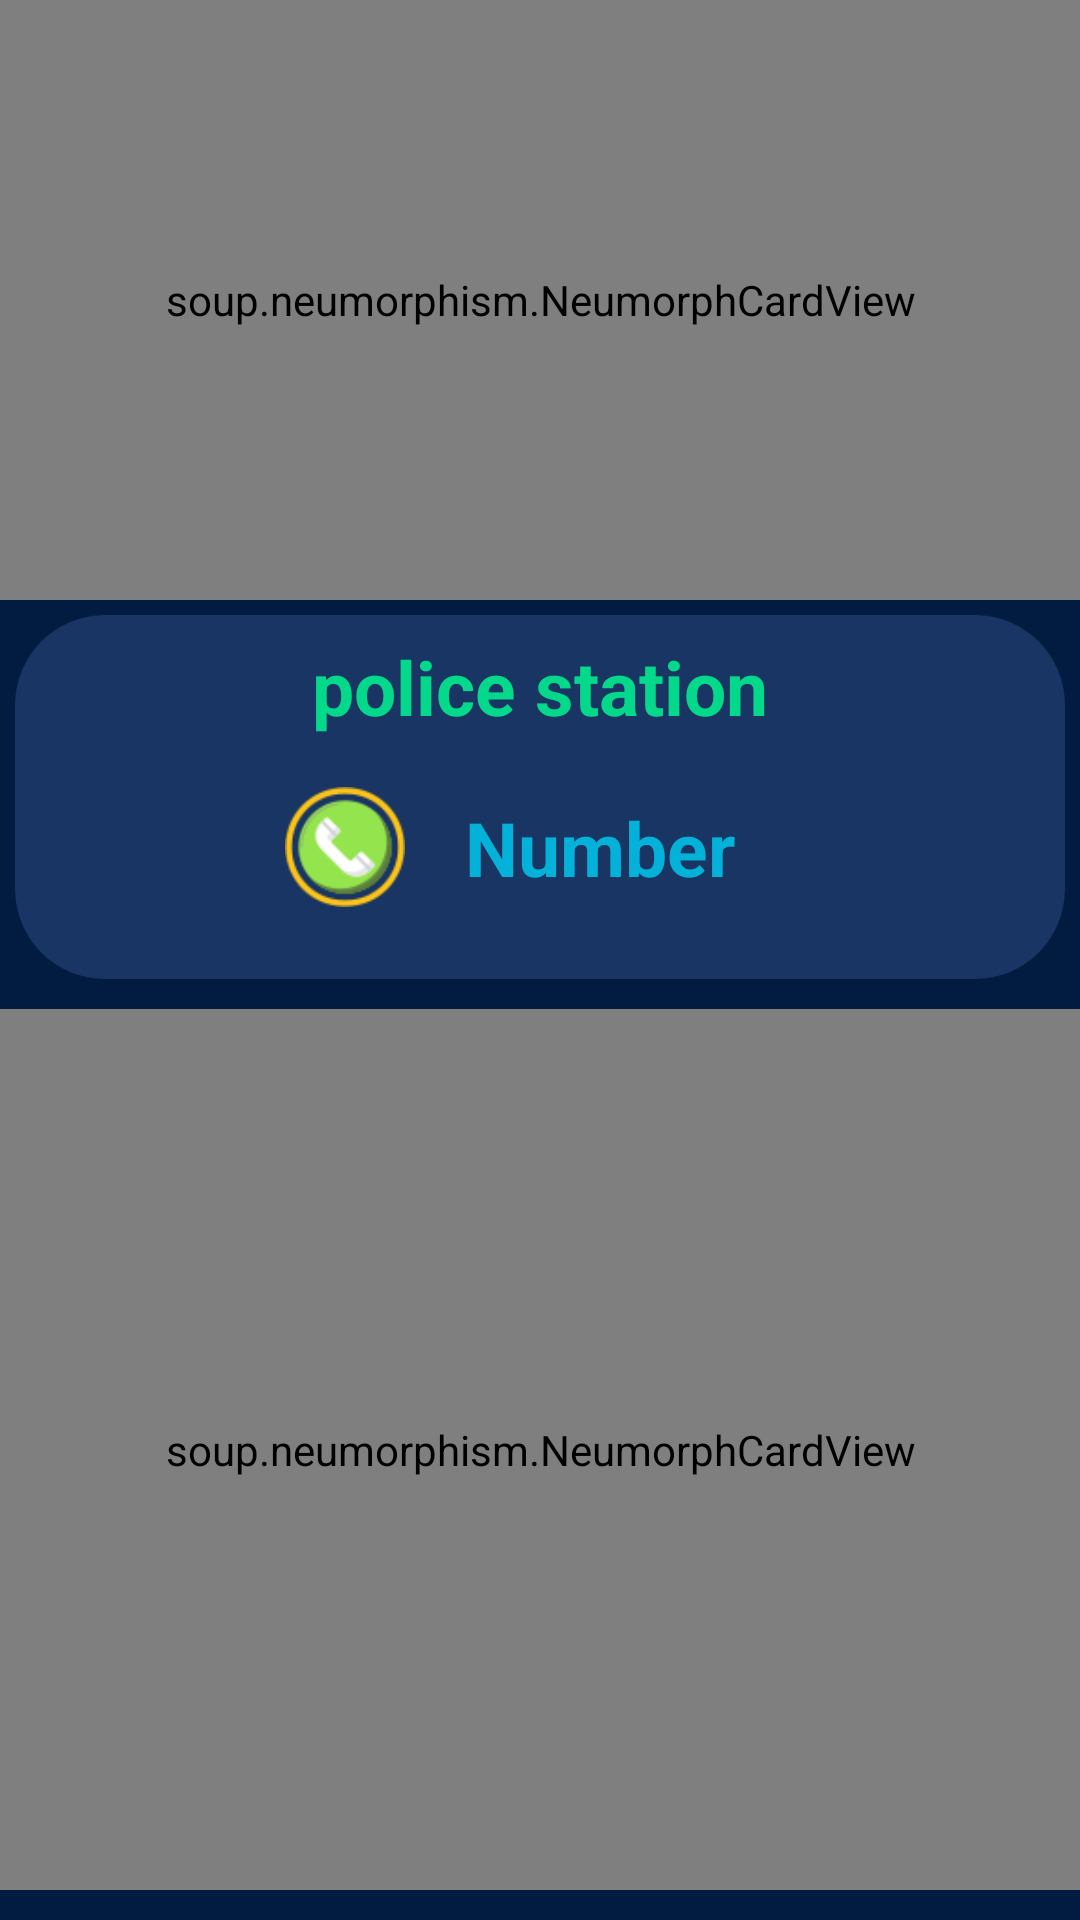

Reconstruct the res/layout file that produces this screen, plus the resources it refers to.
<!-- AndroidManifest.xml: application theme Theme.HelloPolice -->
<!-- res/layout/activity_police_information_detail.xml -->
<?xml version="1.0" encoding="utf-8"?>
<RelativeLayout xmlns:android="http://schemas.android.com/apk/res/android"
    xmlns:app="http://schemas.android.com/apk/res-auto"
    xmlns:tools="http://schemas.android.com/tools"
    android:layout_width="match_parent"
    android:layout_height="match_parent"
    tools:context=".PoliceInformationDetail"
    android:background="#011C40"
    >

    <soup.neumorphism.NeumorphCardView
        android:id="@+id/coverImg"
        android:layout_width="match_parent"
        android:layout_height="200dp"
        app:neumorph_shadowColorDark="#023B8A"
        app:neumorph_shadowColorLight="#BC4668AA"
        >

        <ImageView

            android:layout_width="match_parent"
            android:layout_height="match_parent"
            android:src="@drawable/emergency_999"
            android:scaleType="fitXY"
            android:background="#28ED92A3"
            />

    </soup.neumorphism.NeumorphCardView>

    <LinearLayout
        android:id="@+id/callLayout"
        android:layout_width="match_parent"
        android:layout_height="wrap_content"
        android:layout_below="@id/coverImg"
        android:layout_marginStart="5dp"
        android:layout_marginTop="5dp"
        android:layout_marginEnd="5dp"
        android:layout_marginBottom="5dp"
        android:background="@drawable/two_color"
        android:orientation="vertical">

        <LinearLayout
            android:layout_width="wrap_content"
            android:layout_height="wrap_content"
            android:layout_gravity="center"
            android:orientation="horizontal">

            <TextView
                android:id="@+id/textPoliceStationName"
                android:layout_width="wrap_content"
                android:layout_height="wrap_content"
                android:text="police station"
                android:textColor="#04D98B"
                android:textSize="25sp"
                android:textStyle="bold" />

        </LinearLayout>


        <LinearLayout
            android:layout_width="match_parent"
            android:layout_height="wrap_content"
            android:gravity="center"
            android:orientation="horizontal"
            >








            <ImageView
                android:id="@+id/callButton"
                android:layout_width="40dp"
                android:layout_height="40dp"
                android:src="@drawable/call_icon"
                />










            <TextView
                android:id="@+id/textPoliceNum"
                android:layout_width="wrap_content"
                android:layout_height="wrap_content"
                android:layout_marginStart="20dp"
                android:layout_marginTop="20dp"
                android:layout_marginEnd="20dp"
                android:layout_marginBottom="20dp"
                android:text="Number"
                android:textColor="#04B2D9"
                android:textSize="25sp"
                android:textStyle="bold" />

        </LinearLayout>

    </LinearLayout>



    <soup.neumorphism.NeumorphCardView
        android:id="@+id/thankCard"
        android:layout_width="match_parent"
        android:layout_height="250dp"
        android:layout_marginTop="5dp"
        android:layout_marginBottom="10dp"
        app:neumorph_shadowColorDark="#023B8A"
        app:neumorph_shadowColorLight="#BC4668AA"

        android:layout_below="@id/callLayout"
        android:layout_alignParentBottom="true"
        >

        <ScrollView
            android:layout_width="match_parent"
            android:layout_height="wrap_content"
            >
            <LinearLayout
                android:layout_width="match_parent"
                android:layout_height="wrap_content"
                android:orientation="vertical"
                >

                <TextView
                    android:id="@+id/textHistory"
                    android:layout_width="match_parent"
                    android:layout_height="wrap_content"
                    android:text="History"
                    android:background="@drawable/three_color_curved"
                    android:layout_margin="10dp"
                    android:padding="5dp"
                    android:textStyle="bold"
                    />

            </LinearLayout>
        </ScrollView>


    </soup.neumorphism.NeumorphCardView>



</RelativeLayout>
<!-- resources referenced by this layout -->
<resources>
  <!-- drawable call_icon: png bitmap (drawable, 3661 bytes) -->
  <!-- drawable three_color_curved (drawable) -->
  <?xml version="1.0" encoding="utf-8"?>
  <shape xmlns:android="http://schemas.android.com/apk/res/android" android:shape="rectangle">
  
  
  
  
  
  
  
  
  
  
      <solid android:color="#B504B2D9" />
      <padding android:left="7dp"
          android:top="7dp"
          android:right="7dp"
          android:bottom="7dp" />
      <stroke
          android:width="0dip"
          android:color="#FFFFFF" />
      <corners android:radius= "20dp" />
  </shape>
  <!-- drawable two_color (drawable) -->
  <?xml version="1.0" encoding="utf-8"?>
  <shape xmlns:android="http://schemas.android.com/apk/res/android" android:shape="rectangle">
  
  
  
  
  
  
      <solid android:color="#544668AA" />
      <padding android:left="7dp"
          android:top="7dp"
          android:right="7dp"
          android:bottom="7dp" />
      <stroke
          android:width="0dip"
          android:color="#FFFFFF" />
      <corners android:radius= "30dp" />
  </shape>
  <style name="Theme.HelloPolice" parent="Base.Theme.HelloPolice" />
  <style name="Base.Theme.HelloPolice" parent="Theme.Material3.DayNight.NoActionBar">
          
          
      </style>
</resources>
